Photos from the image-classification dataset "cropped_dataset" in the GitHub repository vkerem0/visionfortress. Its 9 classes are: demoman, engineer, heavy, medic, pyro, scout, sniper, soldier, spy.

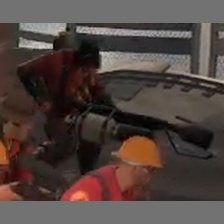
Label: pyro

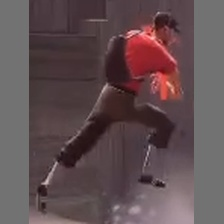
Label: scout

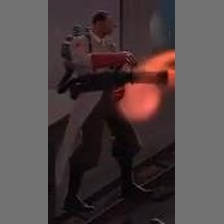
Label: medic

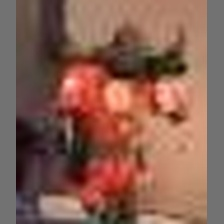
Label: soldier

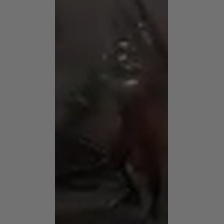
Label: demoman

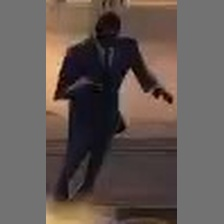
Label: spy
